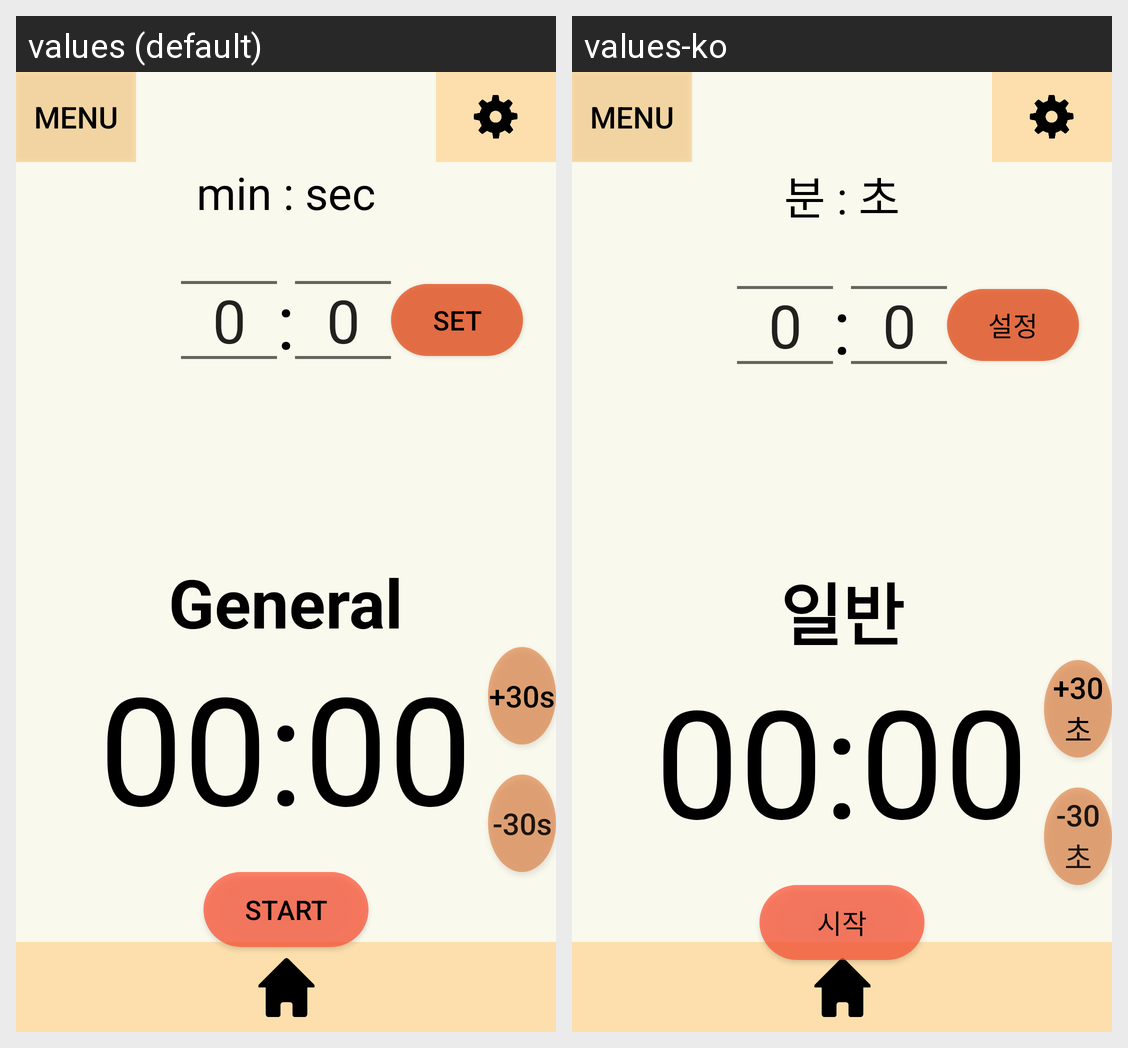

For this localized Android screen grid, give each drawn string resource with its value in every locale shown.
Android screen res/layout/generaltimer.xml rendered under 2 locales, left to right: values (default), values-ko. Device: Nexus 5 (rendered at 1080×1920; each locale shown at half size, 540×960, under a caption strip naming it); theme AppTheme.
Strings drawn on this screen, with the default value and each locale's value (text and hints the layout hard-codes, and strings that could not be matched under every locale, appear in the picture but are not listed):

title
  values: General
  values-ko: 일반

btn_start
  values: start
  values-ko: 시작

plus30s
  values: +30s
  values-ko: +30초

minus30s
  values: -30s
  values-ko: -30초

minsecond
  values: min : sec
  values-ko: 분 : 초

btn_set
  values: SET
  values-ko: 설정
